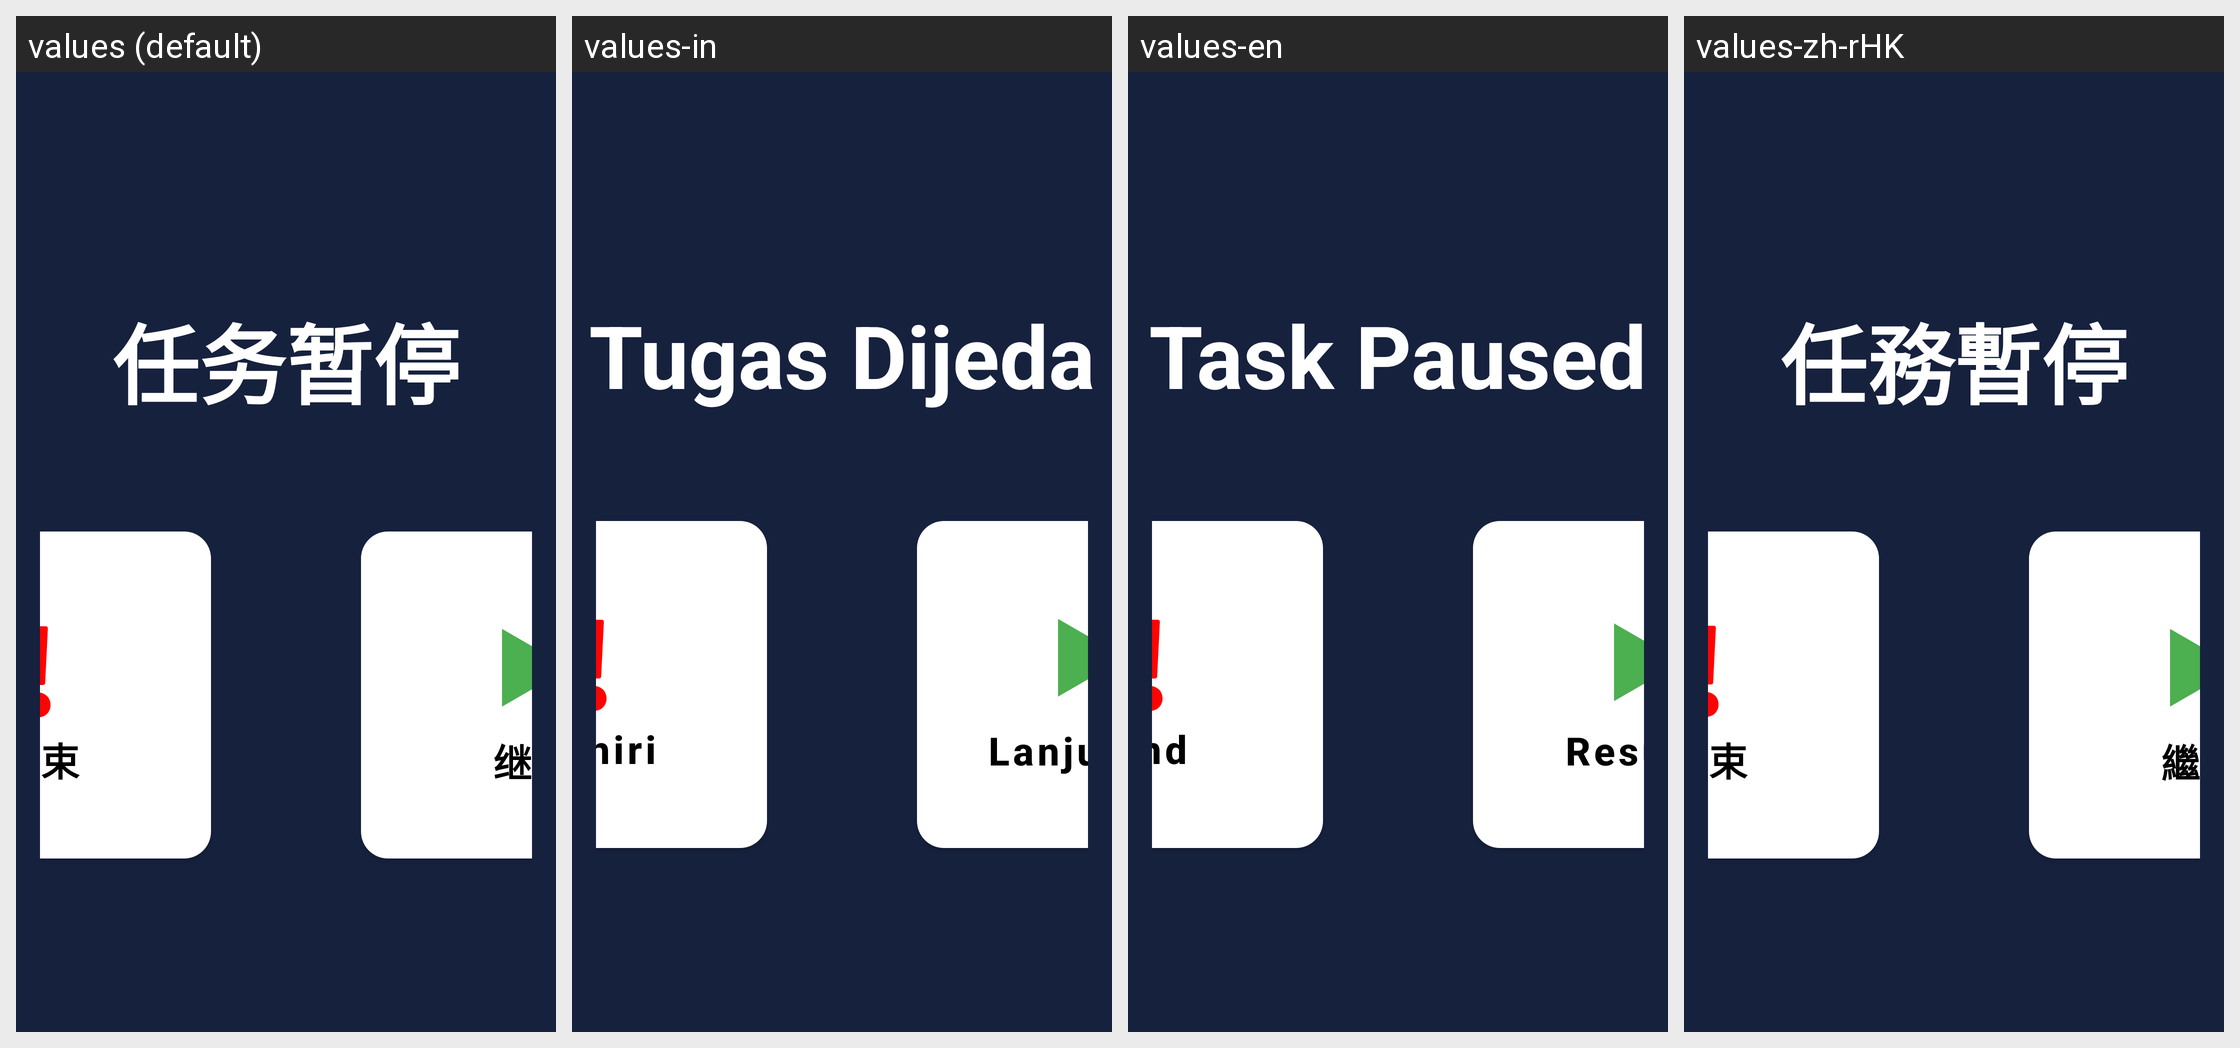

For this localized Android screen grid, give each drawn string resource with its value in every locale shown.
Android screen res/layout/dialog_robot_pause.xml rendered under 4 locales, left to right: values (default), values-in, values-en, values-zh-rHK. Device: Nexus 5 (rendered at 1080×1920; each locale shown at half size, 540×960, under a caption strip naming it); theme Theme.MyApp.Splash.
Other locales in the repository, not shown: values-ja, values-ko, values-vi.
Strings drawn on this screen, with the default value and each locale's value (text and hints the layout hard-codes, and strings that could not be matched under every locale, appear in the picture but are not listed):

task_paused
  values: 任务暂停
  values-in: Tugas Dijeda
  values-en: Task Paused
  values-zh-rHK: 任務暫停

end_task
  values: 结束
  values-in: Akhiri
  values-en: End
  values-zh-rHK: 結束

resume_task
  values: 继续
  values-in: Lanjutkan
  values-en: Resume
  values-zh-rHK: 繼續
